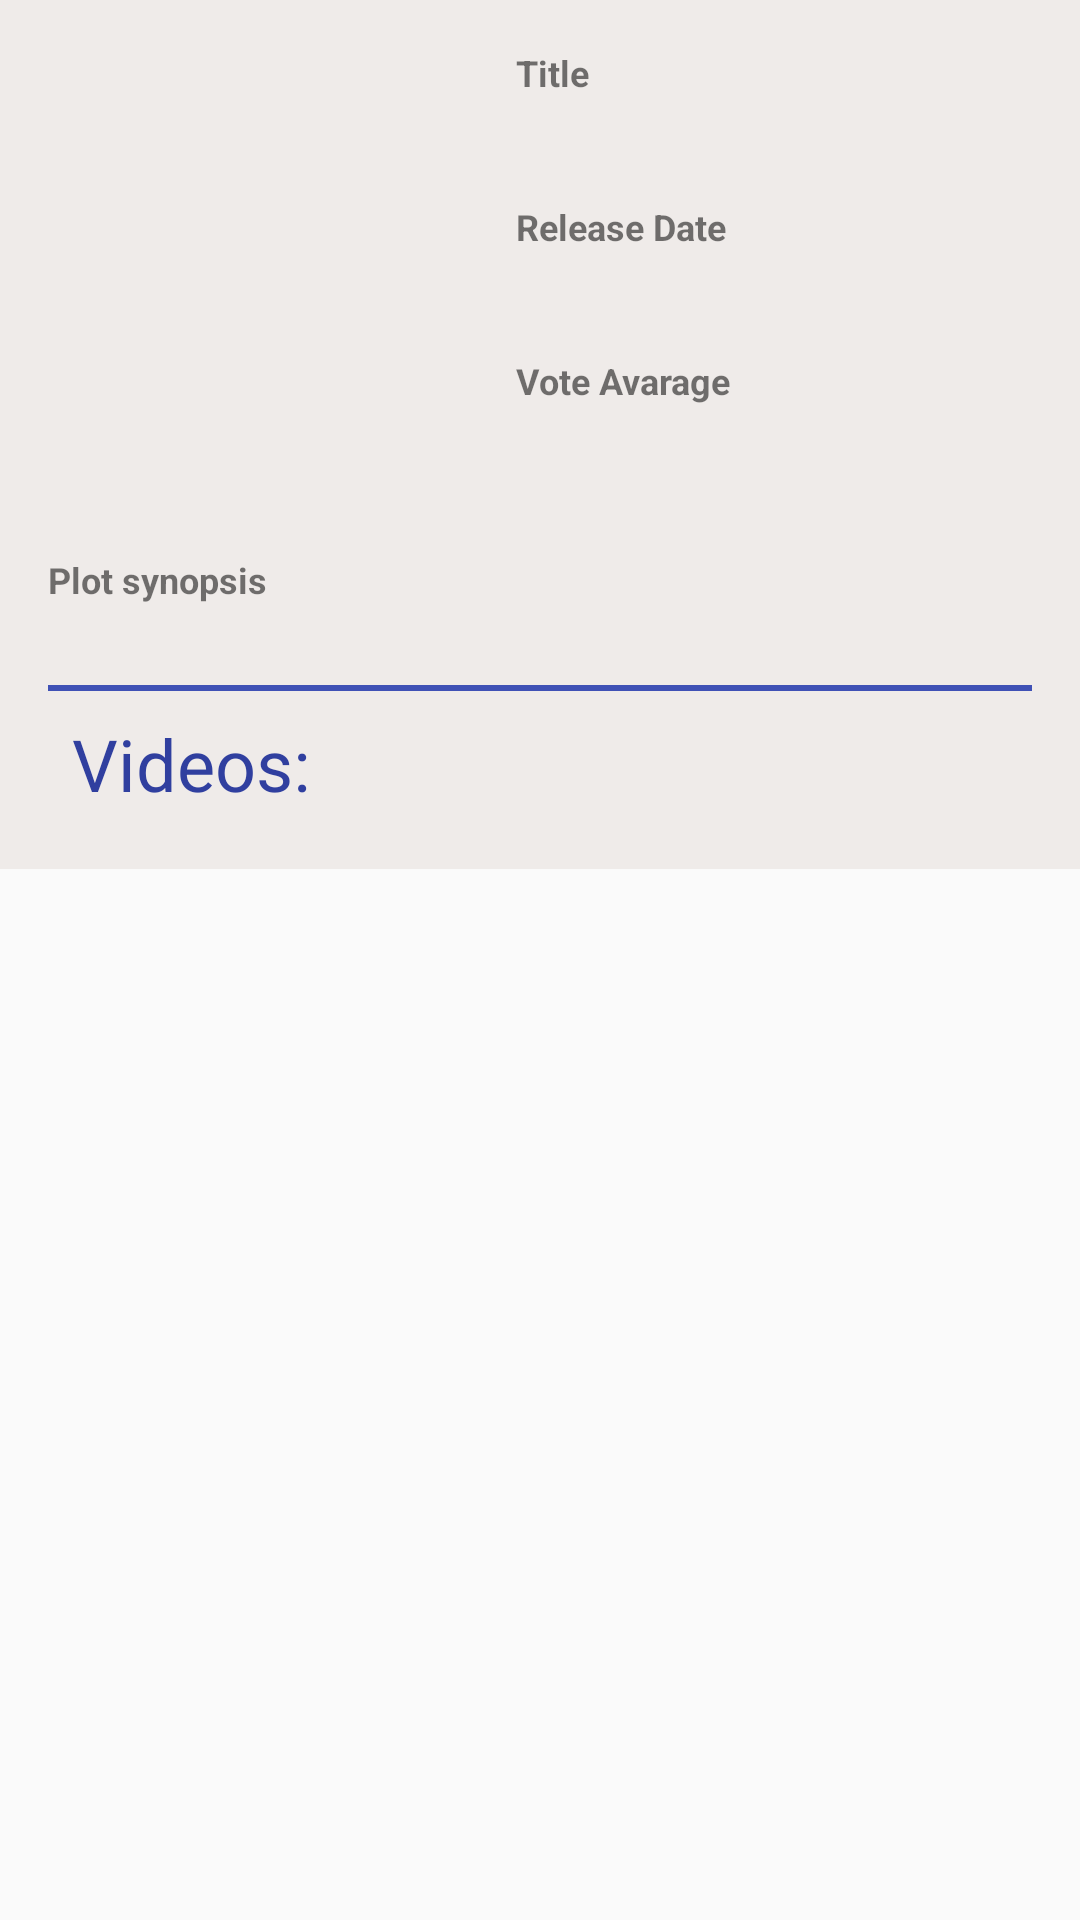

Here is an Android app screen rendered from its layout file. Give the layout XML and the strings, colors and styles it references.
<!-- AndroidManifest.xml: application theme AppTheme -->
<!-- res/layout/movie_details.xml -->
<?xml version="1.0" encoding="utf-8"?>
<ScrollView xmlns:android="http://schemas.android.com/apk/res/android"
    xmlns:app="http://schemas.android.com/apk/res-auto"
    xmlns:tools="http://schemas.android.com/tools"
    android:layout_width="match_parent"
    android:layout_height="match_parent">

    <RelativeLayout
        android:layout_width="match_parent"
        android:layout_height="match_parent"
        android:background="#EFEBE9"
        android:orientation="vertical">


        <ImageView
            android:id="@+id/movie_poster"
            android:layout_width="140dp"
            android:layout_height="145dp"
            android:layout_alignParentLeft="true"
            android:layout_alignParentTop="true"
            android:layout_marginLeft="@dimen/movie_details_margin_16"
            android:layout_marginTop="@dimen/movie_details_margin_16"
            android:scaleType="centerCrop" />

        <LinearLayout
            android:layout_width="wrap_content"
            android:layout_height="wrap_content"
            android:layout_alignTop="@+id/movie_poster"
            android:layout_marginLeft="@dimen/movie_details_margin_16"
            android:layout_toEndOf="@+id/movie_poster"
            android:layout_toRightOf="@+id/movie_poster"
            android:orientation="vertical">

            <TextView
                style="@style/movie_details_header"
                android:layout_width="wrap_content"
                android:layout_height="wrap_content"
                android:text="@string/header_title" />

            <TextView
                android:id="@+id/movie_title"
                style="@style/movie_details_values"
                android:layout_width="wrap_content"
                android:layout_height="wrap_content" />


            <TextView
                style="@style/movie_details_header"
                android:layout_width="wrap_content"
                android:layout_height="wrap_content"
                android:text="@string/header_release_date" />

            <TextView
                android:id="@+id/movie_release_date"
                style="@style/movie_details_values"
                android:layout_width="wrap_content"
                android:layout_height="wrap_content" />


            <TextView
                style="@style/movie_details_header"
                android:layout_width="wrap_content"
                android:layout_height="wrap_content"
                android:text="@string/header_vote_avarage" />

            <TextView
                android:id="@+id/movie_vote_avarage"
                style="@style/movie_details_values"
                android:layout_width="wrap_content"
                android:layout_height="wrap_content" />


        </LinearLayout>

        <LinearLayout
            android:id="@+id/linearrr"
            android:layout_width="match_parent"
            android:layout_height="wrap_content"
            android:layout_below="@id/movie_poster"
            android:layout_marginLeft="@dimen/movie_details_margin_16"
            android:layout_marginRight="@dimen/movie_details_margin_16"
            android:layout_marginTop="@dimen/movie_details_details_margintop"
            android:orientation="vertical">


            <TextView
                android:id="@+id/details_header"
                style="@style/movie_details_header"
                android:layout_width="wrap_content"
                android:layout_height="wrap_content"
                android:layout_gravity="bottom|left"
                android:text="@string/header_plot_synopsis" />

            <ScrollView
                android:layout_width="wrap_content"
                android:layout_height="wrap_content"
                android:layout_below="@id/details_header">

                <TextView
                    android:id="@+id/movie_details"
                    android:layout_width="match_parent"
                    android:layout_height="wrap_content"
                    android:maxEms="60" />

            </ScrollView>

        </LinearLayout>

        <TextView
            android:id="@+id/movie_details_videos_error"
            android:layout_width="match_parent"
            android:layout_height="wrap_content"
            android:layout_below="@+id/linearrr"
            android:visibility="invisible"

            />

        <include
            android:id="@+id/view_videos"
            layout="@layout/videos_layout"
            android:layout_width="match_parent"
            android:layout_height="wrap_content"
            android:layout_alignParentLeft="true"
            android:layout_alignParentStart="true"
            android:layout_below="@+id/linearrr"
            android:layout_marginLeft="@dimen/movie_details_margin_16"
            android:layout_marginRight="@dimen/movie_details_margin_16" />

        <TextView
            android:id="@+id/movie_details_reviews_error"
            android:layout_width="match_parent"
            android:layout_height="wrap_content"
            android:layout_below="@+id/view_videos"
            android:visibility="invisible"
            />

        <include
            android:id="@+id/view_reviews"
            layout="@layout/reviews_layout"
            android:layout_width="match_parent"
            android:layout_height="wrap_content"
            android:layout_alignParentLeft="true"
            android:layout_alignParentStart="true"
            android:layout_below="@+id/view_videos"
            android:layout_marginLeft="@dimen/movie_details_margin_16"
            android:layout_marginRight="@dimen/movie_details_margin_16" />


    </RelativeLayout>

</ScrollView>
<!-- res/layout/videos_layout.xml (included above) -->
<?xml version="1.0" encoding="utf-8"?>
<LinearLayout
    xmlns:android="http://schemas.android.com/apk/res/android"
    android:orientation="vertical"
    android:layout_width="match_parent"
    android:layout_height="match_parent">

    <ImageView
        android:id="@+id/divider1"
        android:layout_width="match_parent"
        android:layout_height="2dp"
        android:layout_marginBottom="@dimen/movie_details_divider_margin"
        android:layout_marginTop="@dimen/movie_details_divider_margin"
        android:background="@color/colorPrimary" />

    <TextView
        android:id="@+id/header_videos"
        android:layout_width="wrap_content"
        android:layout_height="wrap_content"
        android:layout_marginLeft="@dimen/movie_video_item_margin_8dp"
        android:text="Videos:"
        android:textColor="@color/colorPrimaryDark"
        android:textSize="24sp" />

    <android.support.v7.widget.RecyclerView
        android:id="@+id/recyclerview_videos"
        android:layout_width="match_parent"
        android:layout_height="wrap_content">
    </android.support.v7.widget.RecyclerView>

</LinearLayout>
<!-- res/layout/reviews_layout.xml (included above) -->
<?xml version="1.0" encoding="utf-8"?>
<FrameLayout xmlns:android="http://schemas.android.com/apk/res/android"
    android:orientation="vertical" android:layout_width="match_parent"
    android:layout_height="match_parent">


    <android.support.v7.widget.RecyclerView
        android:id="@+id/recyclerview_review"
        android:layout_width="match_parent"
        android:layout_height="wrap_content">


    </android.support.v7.widget.RecyclerView>

</FrameLayout>
<!-- resources referenced by this layout -->
<resources>
  <color name="colorPrimary">#3F51B5</color>
  <color name="colorPrimaryDark">#303F9F</color>
  <dimen name="movie_details_details_margintop">24dp</dimen>
  <dimen name="movie_details_divider_margin">8dp</dimen>
  <dimen name="movie_details_margin_16">16dp</dimen>
  <dimen name="movie_video_item_margin_8dp">8dp</dimen>
  <string name="header_plot_synopsis">Plot synopsis</string>
  <string name="header_release_date">Release Date</string>
  <string name="header_title">Title</string>
  <string name="header_vote_avarage">Vote Avarage</string>
  <style name="movie_details_header">
  
          <item name="android:textStyle">bold</item>
          <item name="android:textSize">12sp</item>
  
      </style>
  <style name="movie_details_values">
          <item name="android:textSize">20sp</item>
          <item name="android:textStyle">normal</item>
          <item name="android:layout_marginBottom">8dp</item>
      </style>
  <style name="AppTheme" parent="Theme.AppCompat.Light.DarkActionBar">
          
          <item name="colorPrimary">@color/colorPrimary</item>
          <item name="colorPrimaryDark">@color/colorPrimaryDark</item>
          <item name="colorAccent">@color/colorAccent</item>
      </style>
  <color name="colorAccent">#FF4081</color>
</resources>
